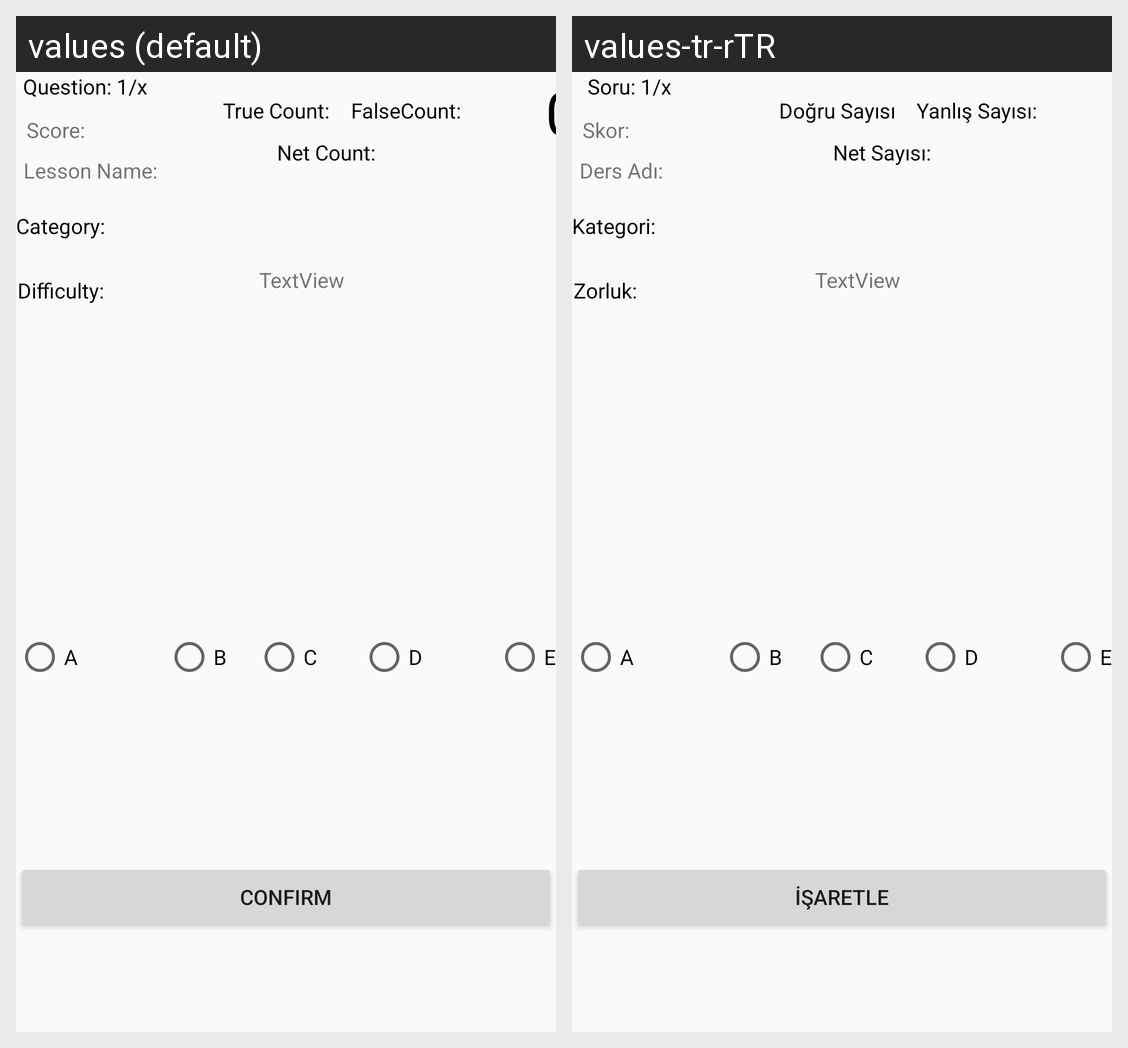

Translations of the strings shown on this Android screen, per locale in the grid:
Android screen res/layout/activity_quiz.xml rendered under 2 locales, left to right: values (default), values-tr-rTR. Device: Nexus 5 (rendered at 1080×1920; each locale shown at half size, 540×960, under a caption strip naming it); theme AppTheme.
Strings drawn on this screen, with the default value and each locale's value (text and hints the layout hard-codes, and strings that could not be matched under every locale, appear in the picture but are not listed):

trueCountTextView
  values: True Count:
  values-tr-rTR: Doğru Sayısı

falseCountTextView
  values: FalseCount:
  values-tr-rTR: Yanlış Sayısı:

netCountTextView
  values: Net Count:
  values-tr-rTR: Net Sayısı:

questionCountTextView
  values: Question: 1/x
  values-tr-rTR: Soru: 1/x

categoryTextView
  values: Category:
  values-tr-rTR: Kategori:

difficultTextView
  values: Difficulty:
  values-tr-rTR: Zorluk:

confirmNextButton
  values: Confirm
  values-tr-rTR: İşaretle

lessonNameTextView
  values: Lesson Name:
  values-tr-rTR: Ders Adı:

scoreTextView
  values: Score:
  values-tr-rTR: Skor:
